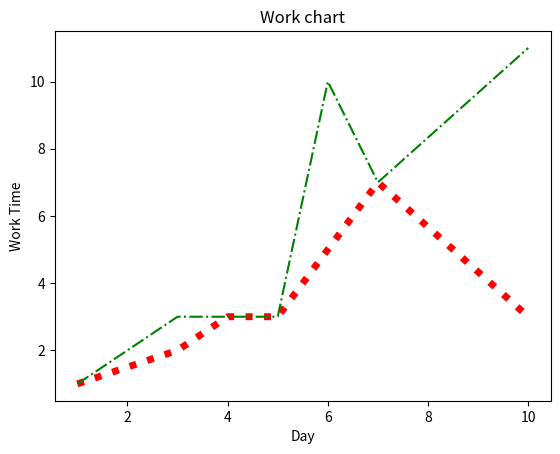

The matplotlib source for this figure:
import matplotlib.pyplot as plt


x=[1,3,4,5,6,7,10]
y=[1,2,3,3,5,7,3]

plt.plot(x,y ,color='red', linewidth=5,linestyle='dotted')
x=[1,2,3,5,6,7,10]
y=[1,2,3,3,10,7,11]
plt.plot(x,y,color='Green',linestyle='dashdot')
plt.xlabel('Day')
plt.ylabel('Work Time')
plt.title("Work chart")
plt.show()